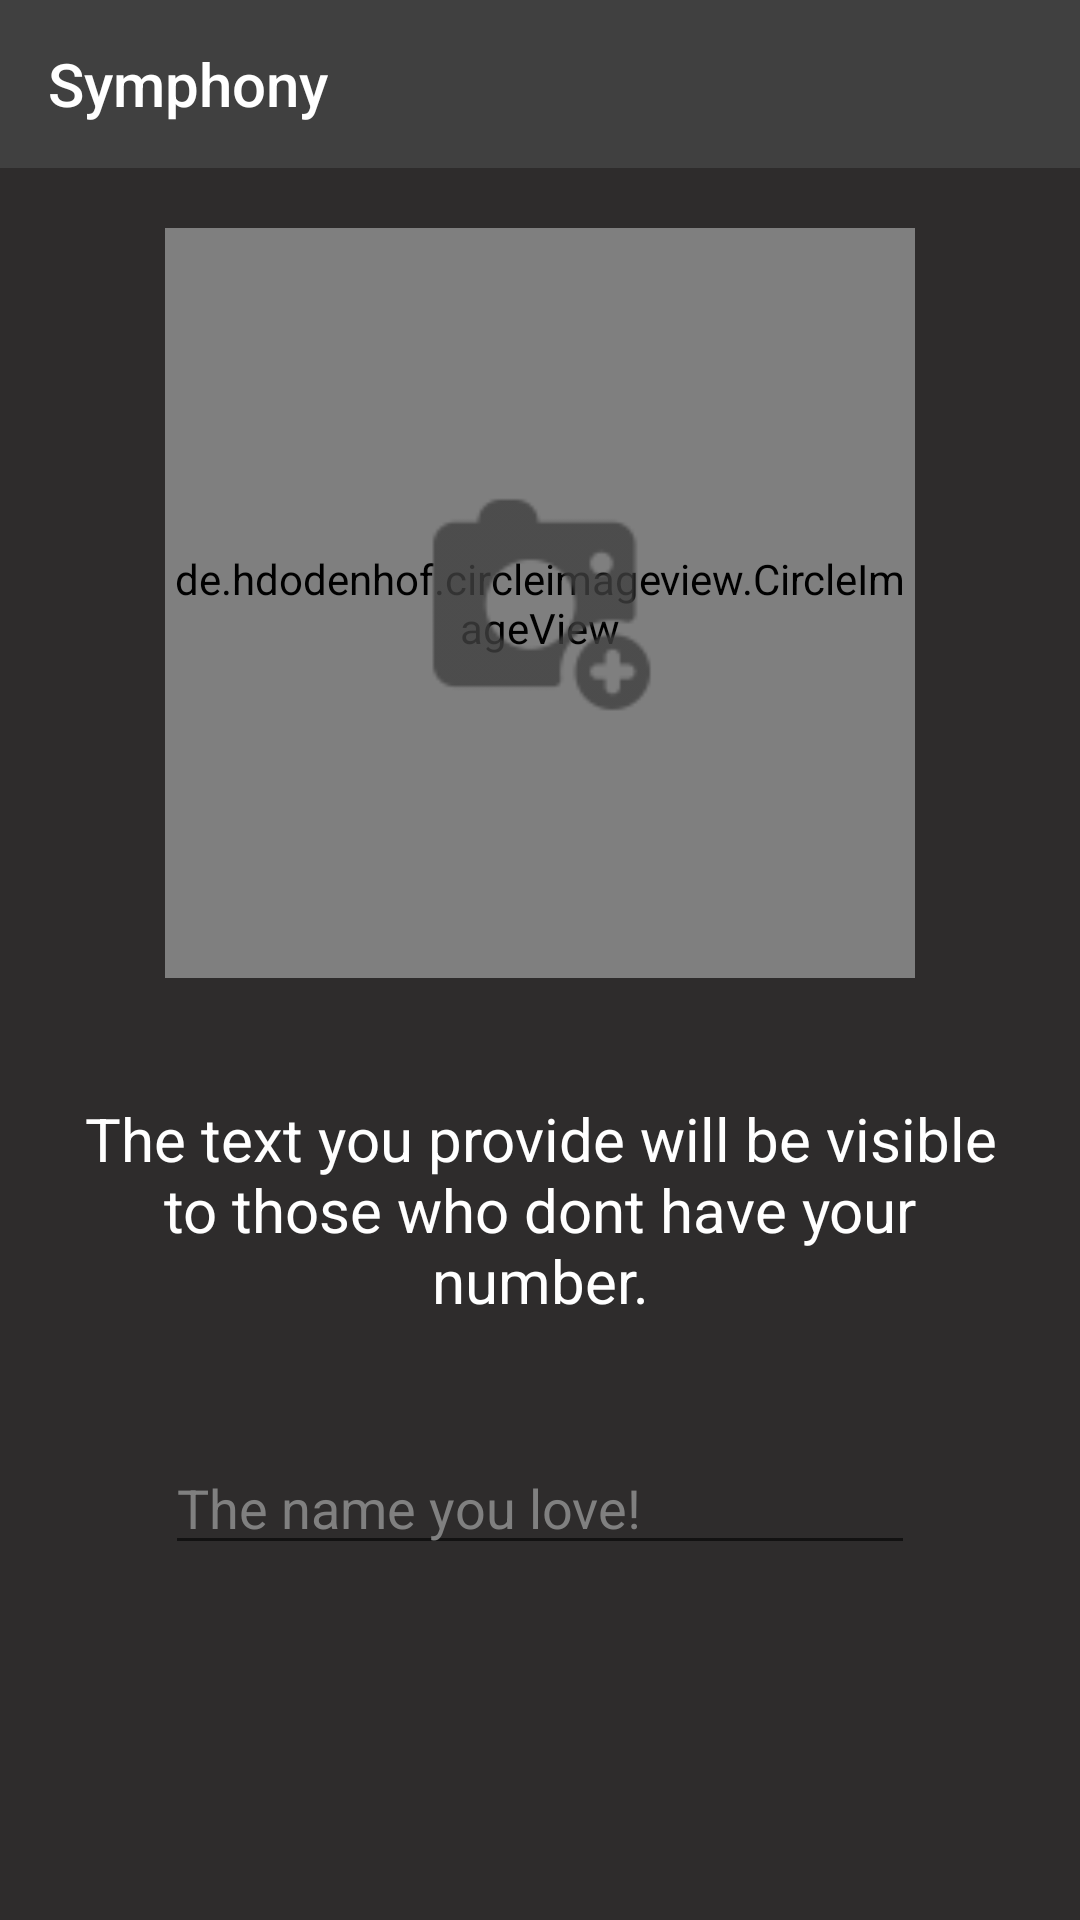

Produce the Android XML layout that renders to this screen, including the resource entries it uses.
<!-- AndroidManifest.xml: application theme AppTheme -->
<!-- res/layout/activity_info_class.xml -->
<?xml version="1.0" encoding="utf-8"?>
<FrameLayout xmlns:android="http://schemas.android.com/apk/res/android"
    xmlns:app="http://schemas.android.com/apk/res-auto"
    xmlns:tools="http://schemas.android.com/tools"
    android:layout_width="match_parent"
    android:layout_height="match_parent"
    android:orientation="vertical"
    tools:context=".Info"
    android:focusable="true"
    android:focusableInTouchMode="true"
    android:background="@color/colorPrimaryDark">
    <LinearLayout
        android:orientation="vertical"
        android:layout_width="match_parent"
        android:layout_height="match_parent">
        <com.google.android.material.appbar.AppBarLayout
            android:theme="@style/AppTheme"
            android:id="@+id/appbar"
            android:layout_width="match_parent"
            android:layout_height="wrap_content"
            app:elevation="0dp">
            <androidx.appcompat.widget.Toolbar
                app:title="@string/app_name"
                android:id="@+id/toolbar_info"
                android:background="@color/colorPrimary"
                android:layout_width="match_parent"
                android:layout_height="?attr/actionBarSize"
                app:popupTheme="@style/AppTheme.PopupOverlay"
                app:titleTextColor="@color/white"/>
        </com.google.android.material.appbar.AppBarLayout>
        <ScrollView
            android:layout_width="match_parent"
            android:layout_height="wrap_content">
            <LinearLayout
                android:orientation="vertical"
                android:layout_width="match_parent"
                android:layout_height="wrap_content">
                <FrameLayout
                    android:layout_gravity="center"
                    android:layout_width="match_parent"
                    android:layout_height="wrap_content">
                    <de.hdodenhof.circleimageview.CircleImageView
                        android:id="@+id/select_image"
                        android:layout_width="250dp"
                        android:layout_height="250dp"
                        android:src="@color/white"
                        android:layout_margin="20dp"
                        android:layout_gravity="center"/>
                    <ImageView
                        android:id="@+id/choose_image"
                        android:layout_width="80dp"
                        android:layout_height="80dp"
                        android:layout_margin="20dp"
                        android:src="@drawable/ic_add_image"
                        android:layout_gravity="center"/>
                </FrameLayout>
                <TextView
                    android:layout_width="wrap_content"
                    android:layout_height="wrap_content"
                    android:textSize="20sp"
                    android:textColor="@color/white"
                    android:layout_margin="20dp"
                    android:layout_gravity="center"
                    android:gravity="center"
                    android:text="@string/this_name_is_temporary"/>
                <EditText

                    android:layout_margin="20dp"
                    android:layout_gravity="center"
                    android:id="@+id/temp_name"
                    android:textColorHint="#808080"
                    android:textColor="@color/white"
                    android:layout_width="250dp"
                    android:layout_height="wrap_content"
                    android:hint="@string/the_name_you_love"
                    android:autofillHints=""
                    android:inputType="textPersonName" />

            </LinearLayout>
        </ScrollView>
    </LinearLayout>
   <ProgressBar
       android:id="@+id/info_progress"
       android:visibility="invisible"
       android:layout_gravity="center|bottom"
       android:layout_width="60dp"
       android:layout_marginBottom="70dp"
       android:layout_height="60dp"/>
</FrameLayout>
<!-- resources referenced by this layout -->
<resources>
  <color name="colorPrimary">#404040</color>
  <color name="colorPrimaryDark">#2E2C2C</color>
  <color name="white">#ffffff</color>
  <!-- drawable ic_add_image: png bitmap (drawable-hdpi, 756 bytes) -->
  <string name="app_name">Symphony</string>
  <string name="the_name_you_love">The name you love!</string>
  <string name="this_name_is_temporary">The text you provide will be visible to those who dont have your number.</string>
  <style name="AppTheme" parent="Theme.AppCompat.Light.NoActionBar">
          
          <item name="android:colorBackground">@color/colorPrimaryDark</item>
          <item name="colorPrimary">@color/colorPrimary</item>
          <item name="colorPrimaryDark">@color/colorPrimaryDark</item>
          <item name="colorAccent">@color/colorAccent</item>
          <item name="windowActionBar">true</item>
          <item name="windowNoTitle">true</item>
          <item name="android:textColor">@color/text_color</item>
          <item name="android:editTextColor">@color/text_color</item>
          <item name="android:textColorHint">@color/white</item>
          <item name="android:statusBarColor">@color/colorPrimaryDark</item>
      </style>
  <style name="AppTheme.PopupOverlay" parent="ThemeOverlay.AppCompat.Light" />
  <color name="colorAccent">#7DBBFF</color>
  <color name="text_color">#C8C8C8</color>
</resources>
